Photos from the image-classification dataset "dynamic-hand-gestures-LMHGD-dataset-double-view" in the GitHub repository aviogit/dynamic-hand-gesture-classification-datasets. Its 13 classes are: catching, catching hands up, line gesture, pointing, pointing with hand raised, resting, rotating, scroll finger, shaking, shaking low, shaking raised fist, slicing, zoom gesture.

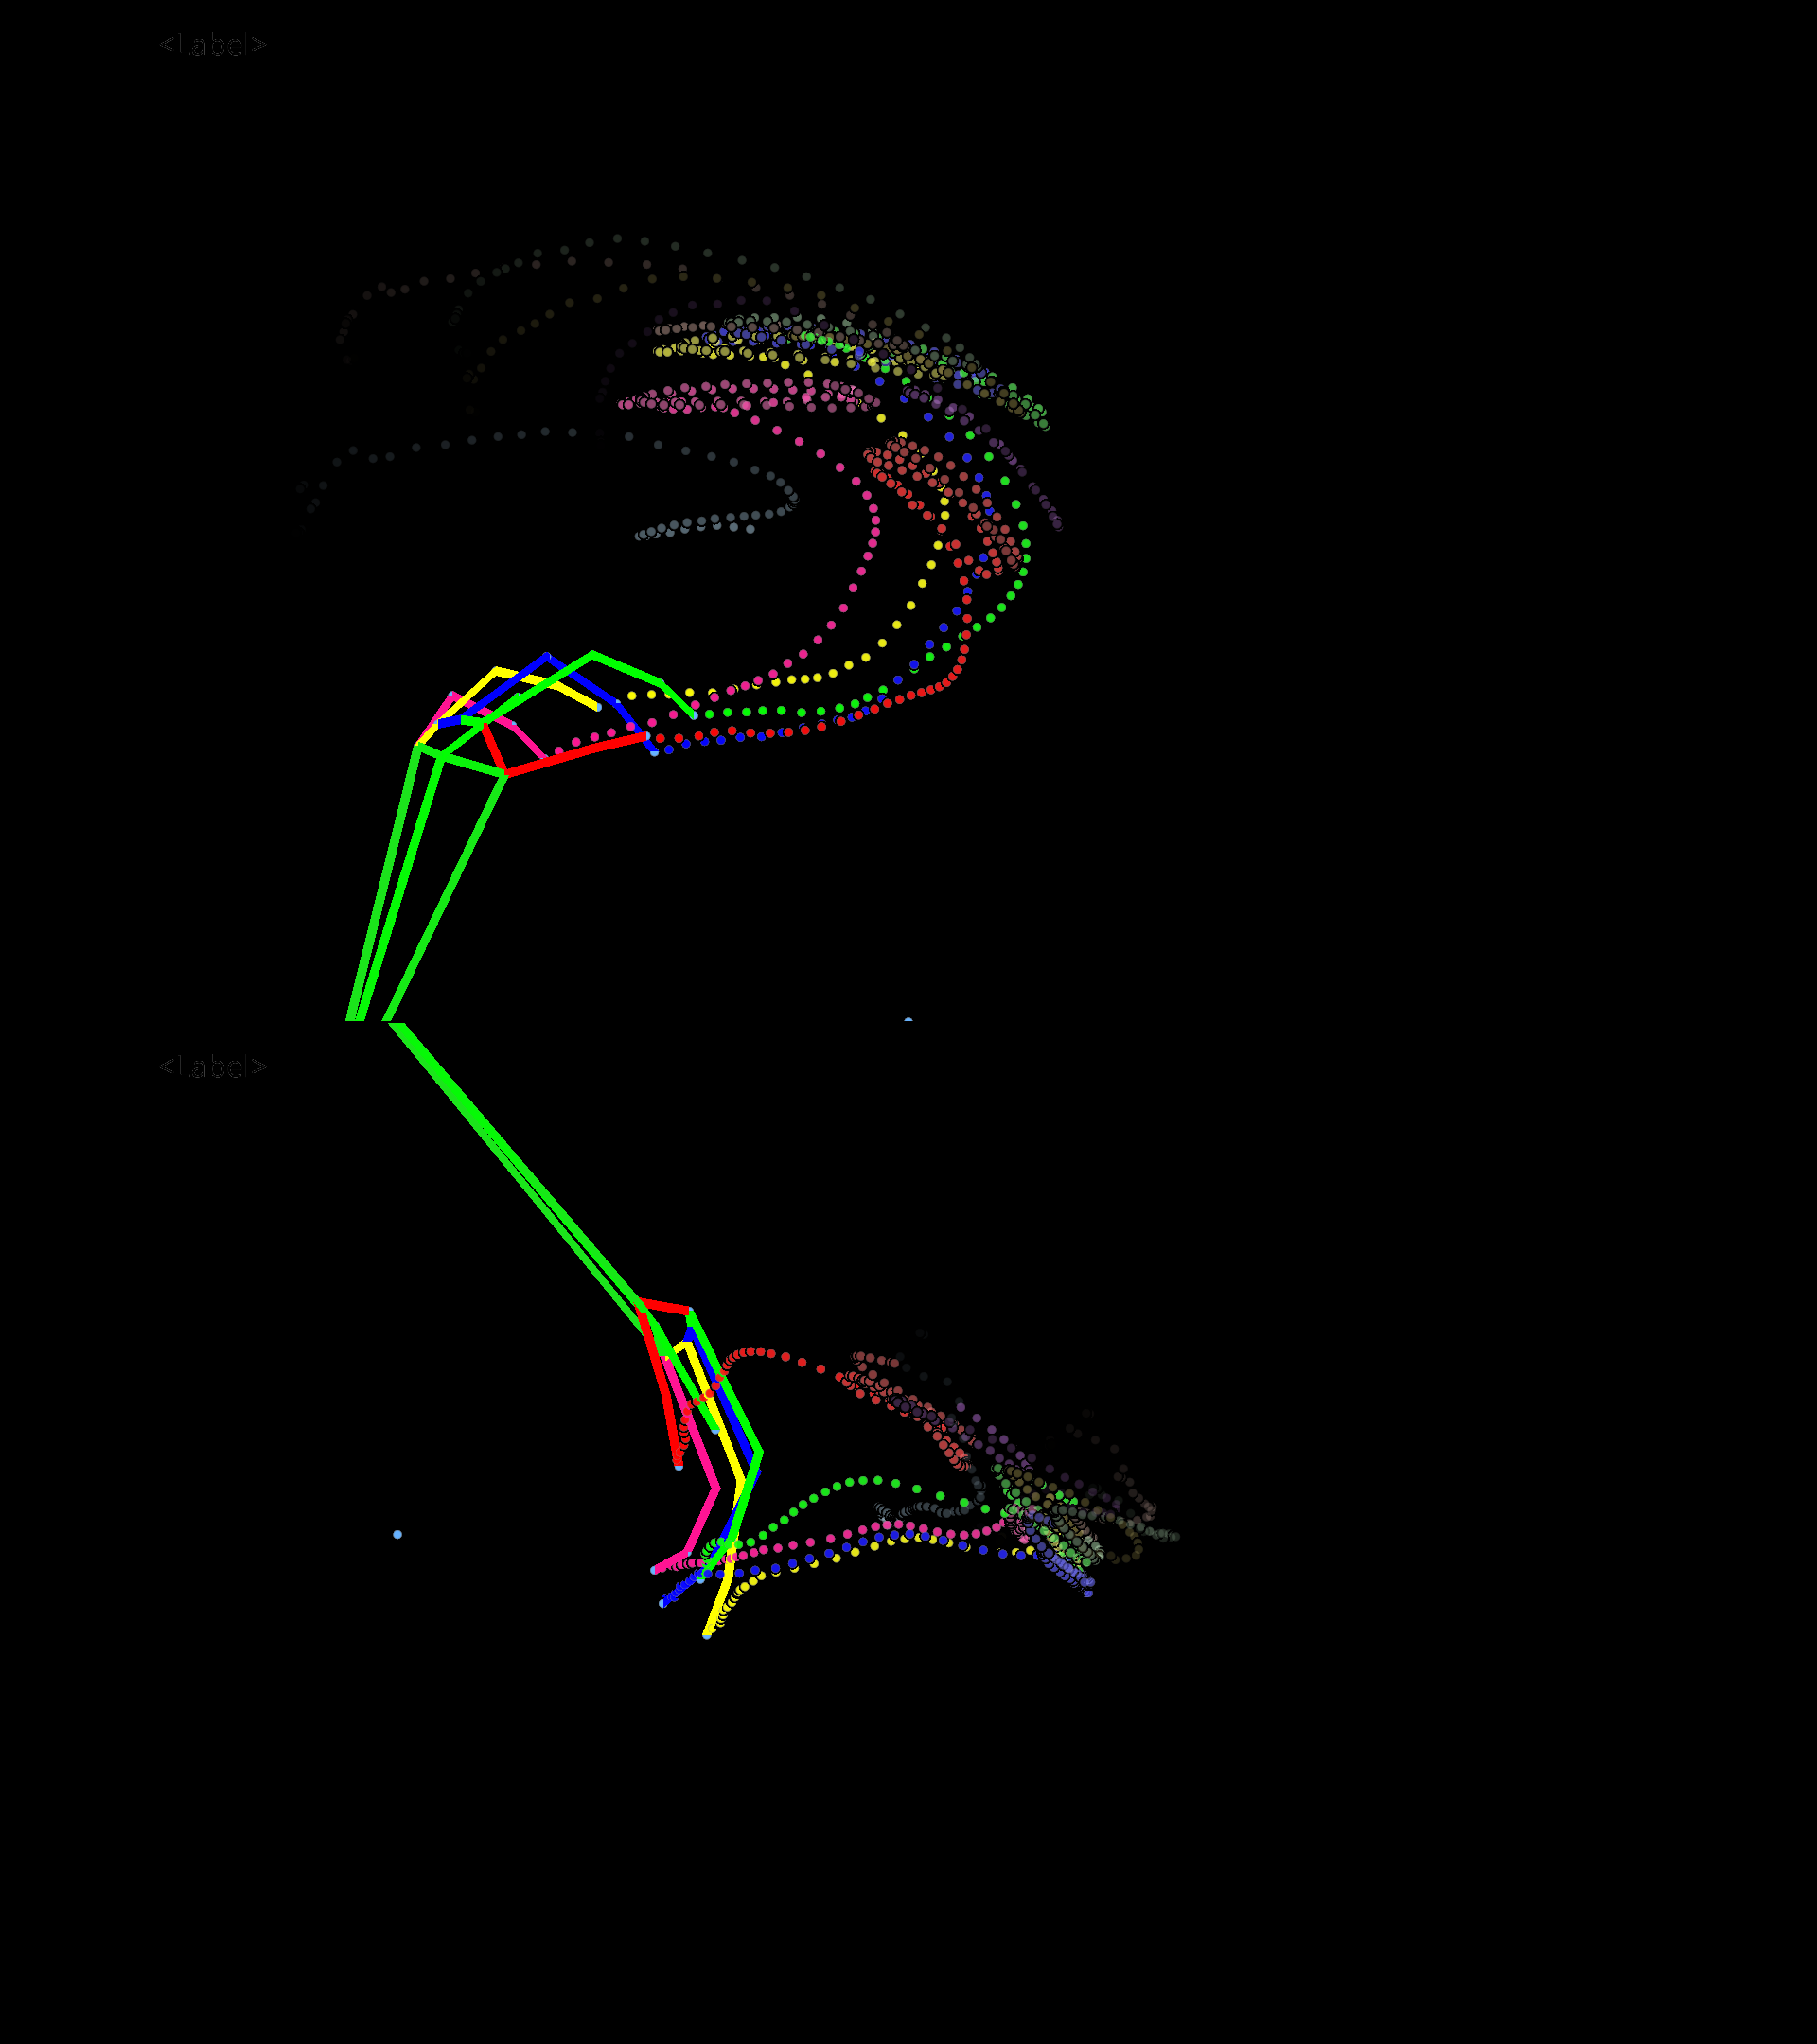
Label: shaking

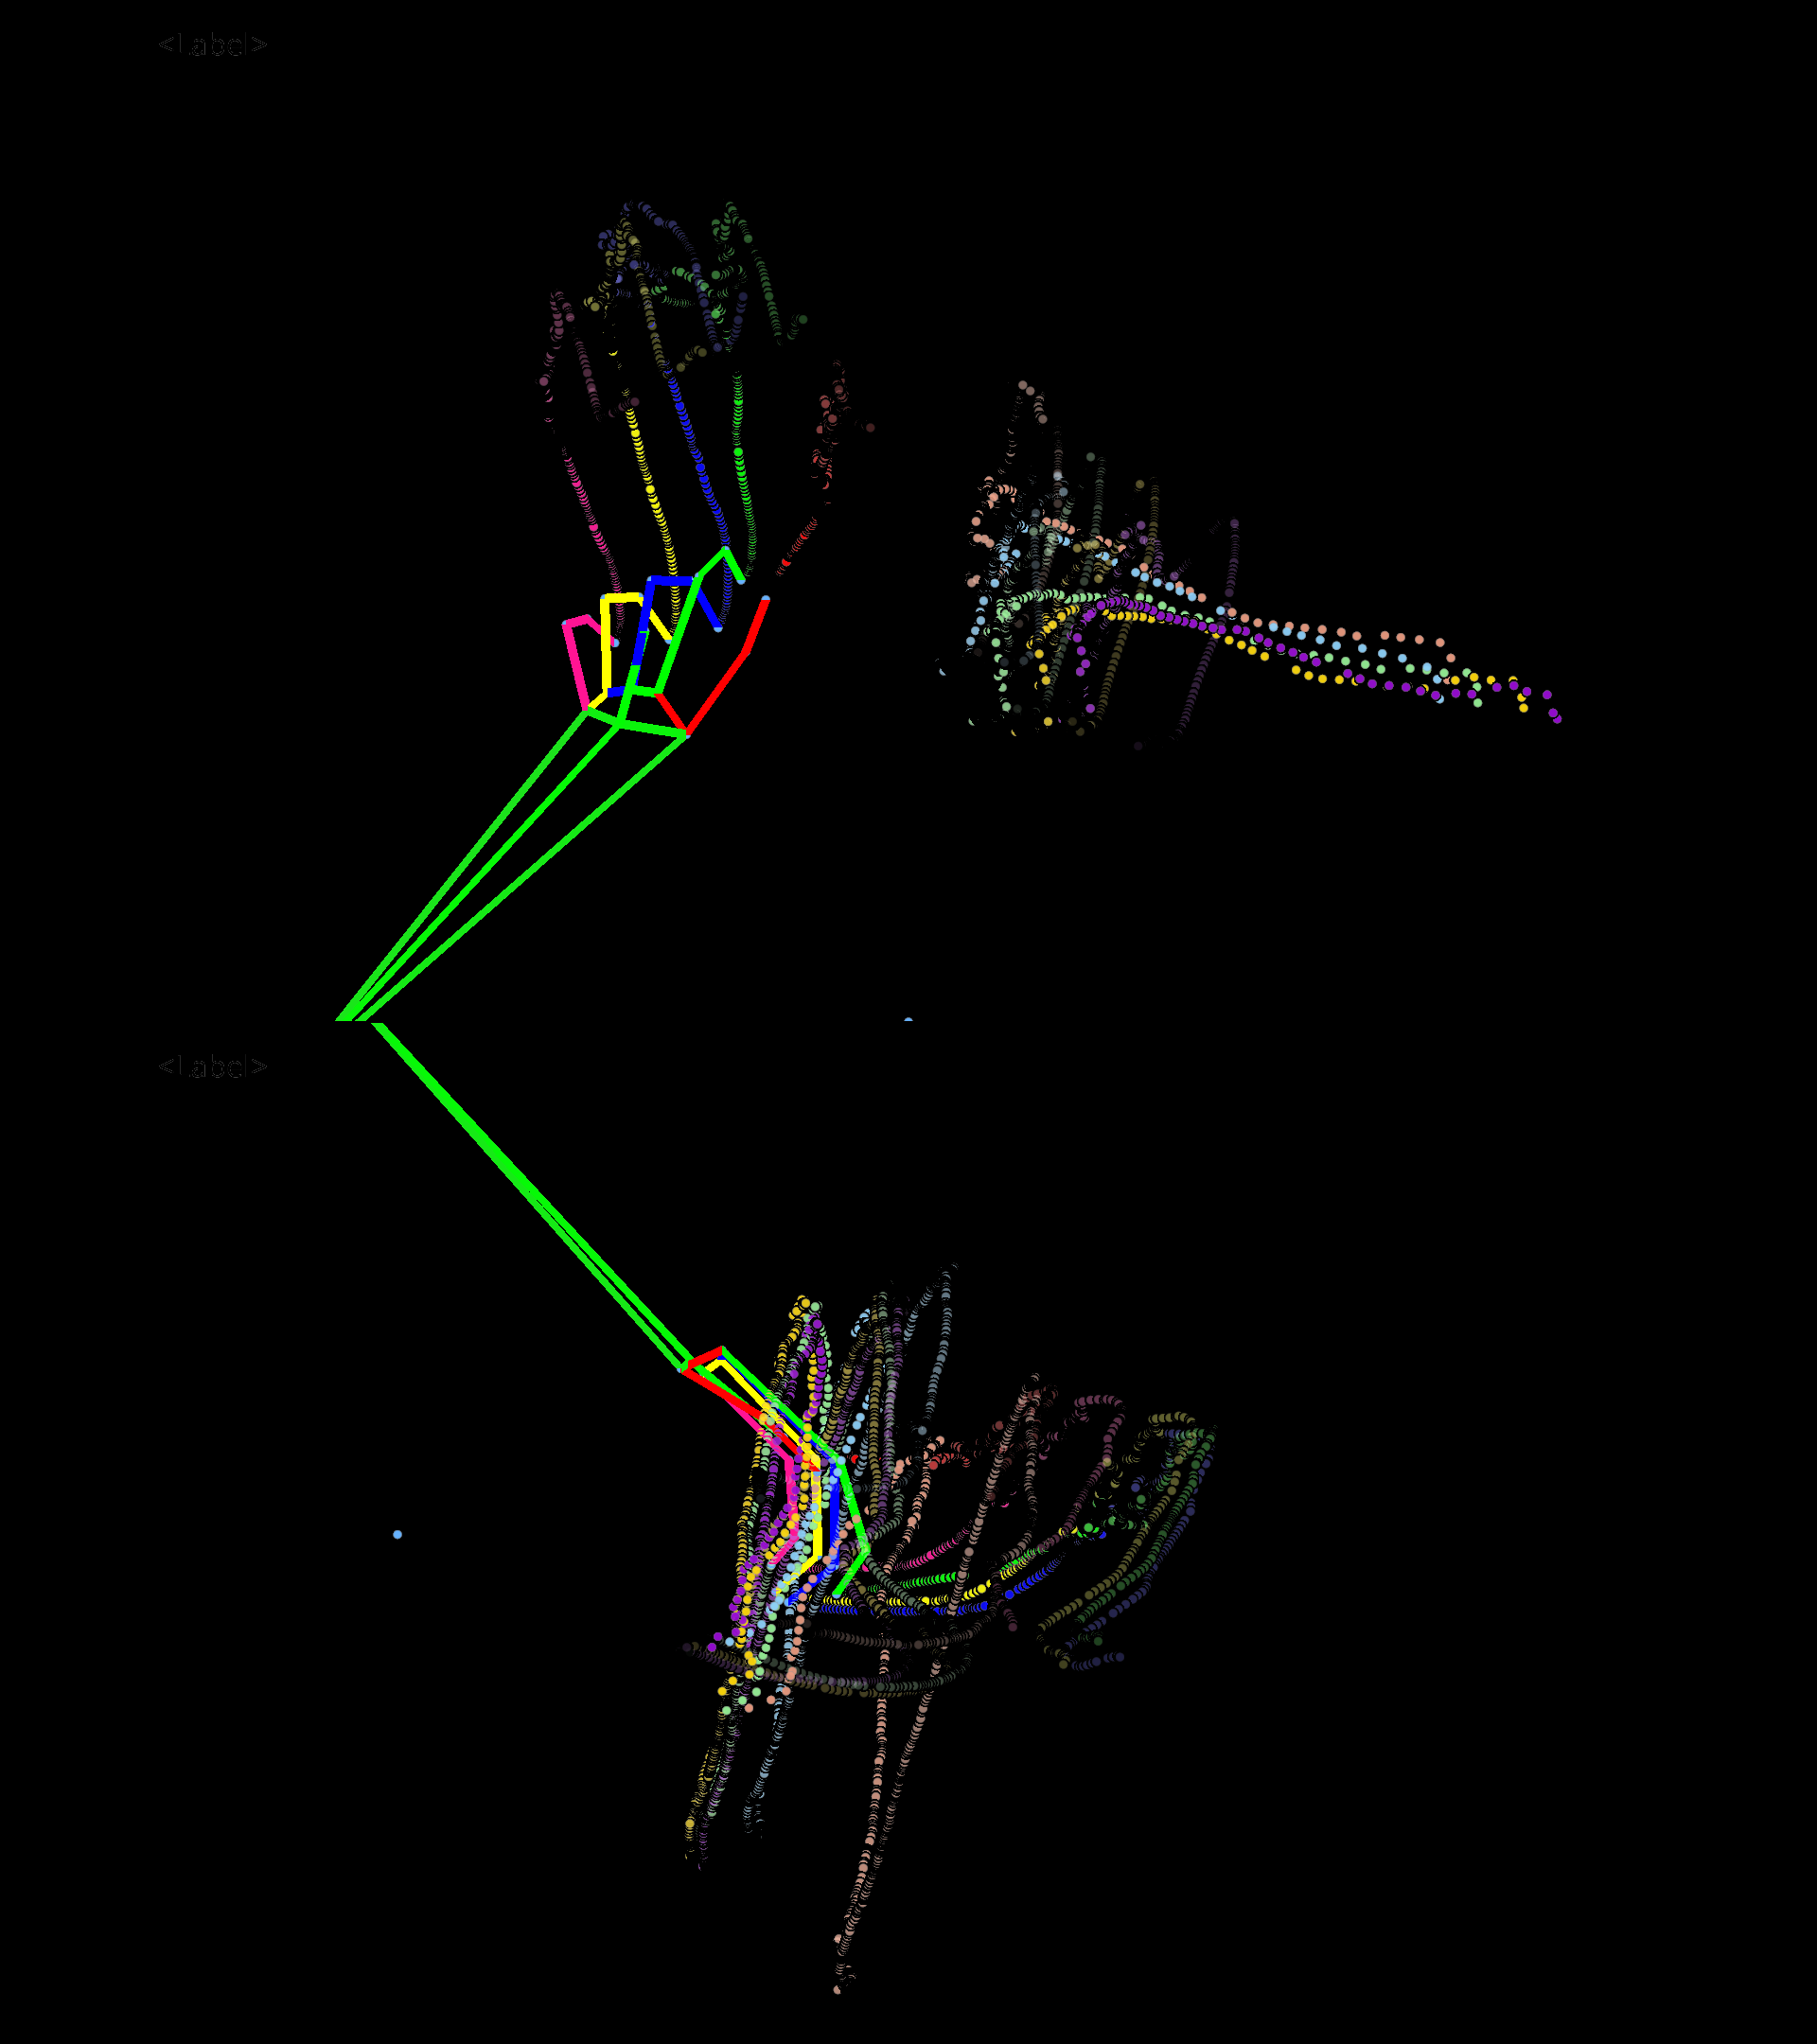
Label: pointing with hand raised

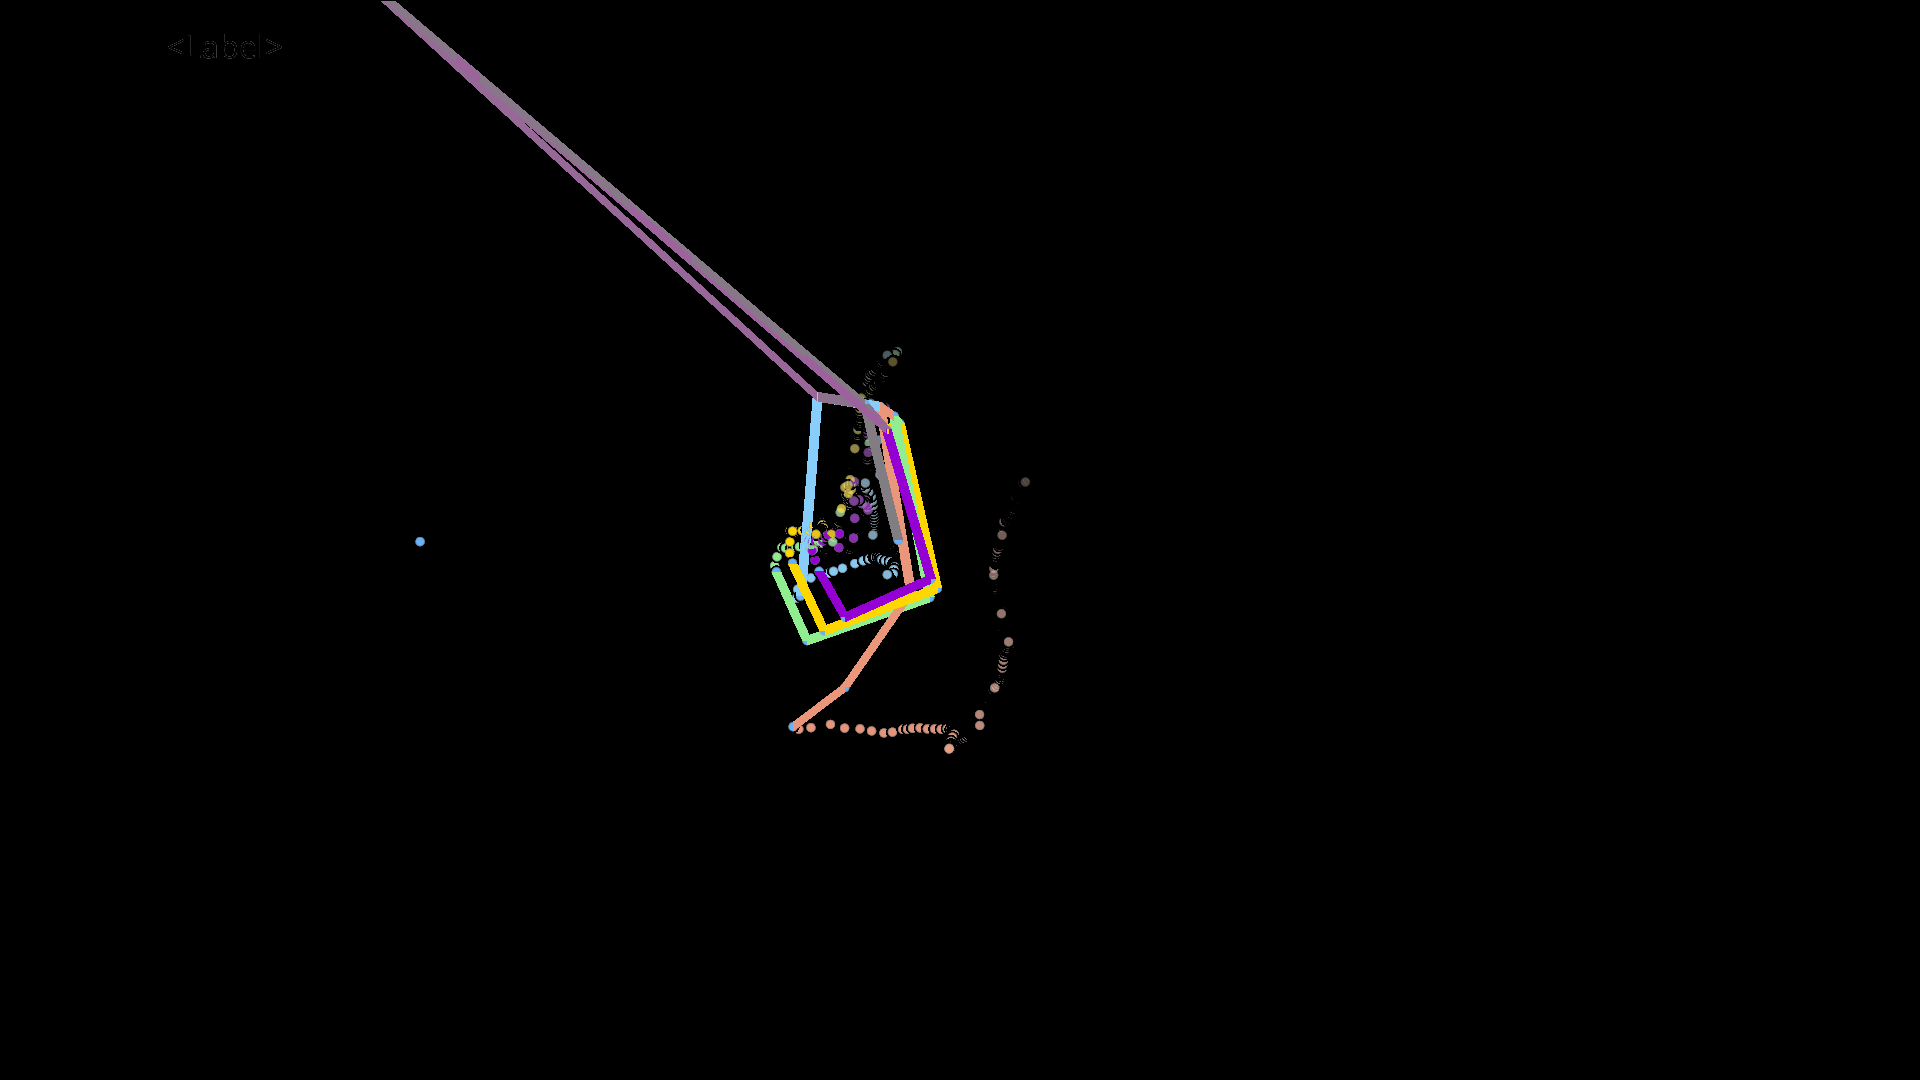
Label: line gesture

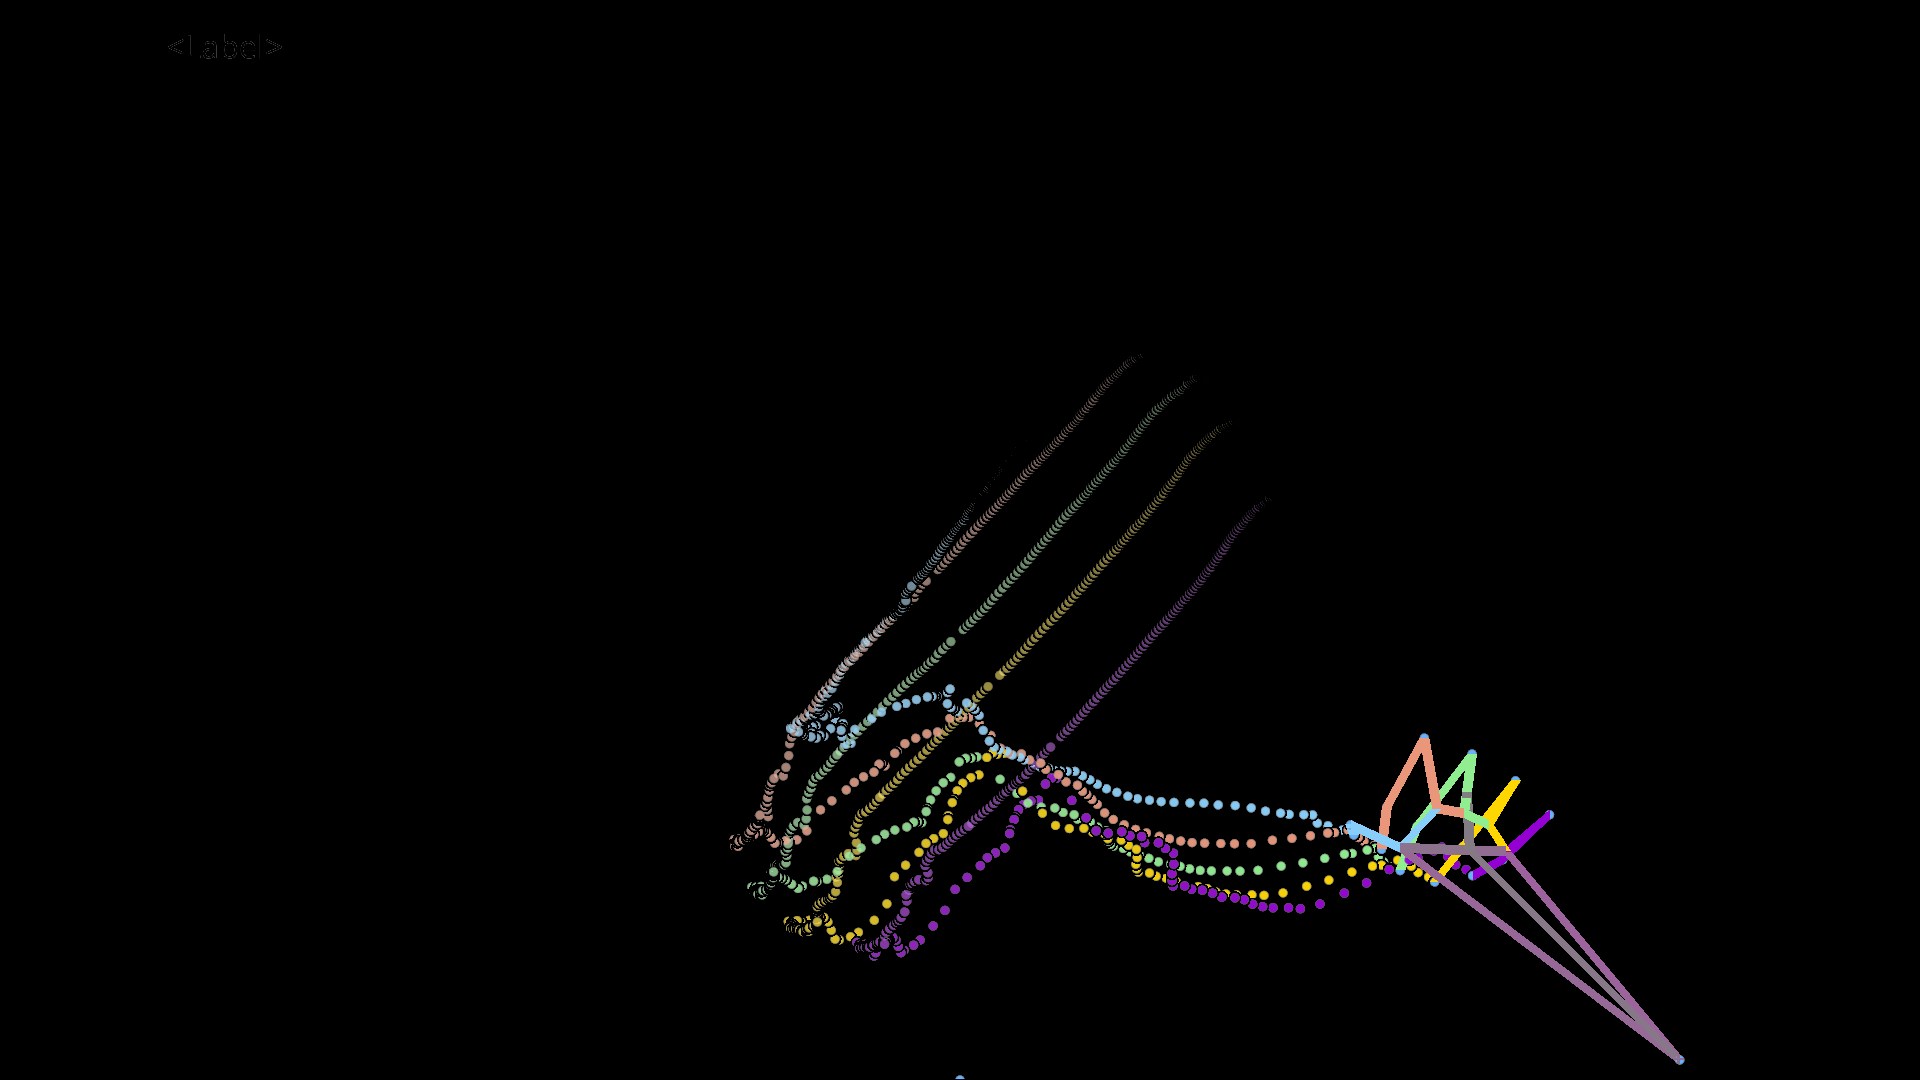
Label: shaking low

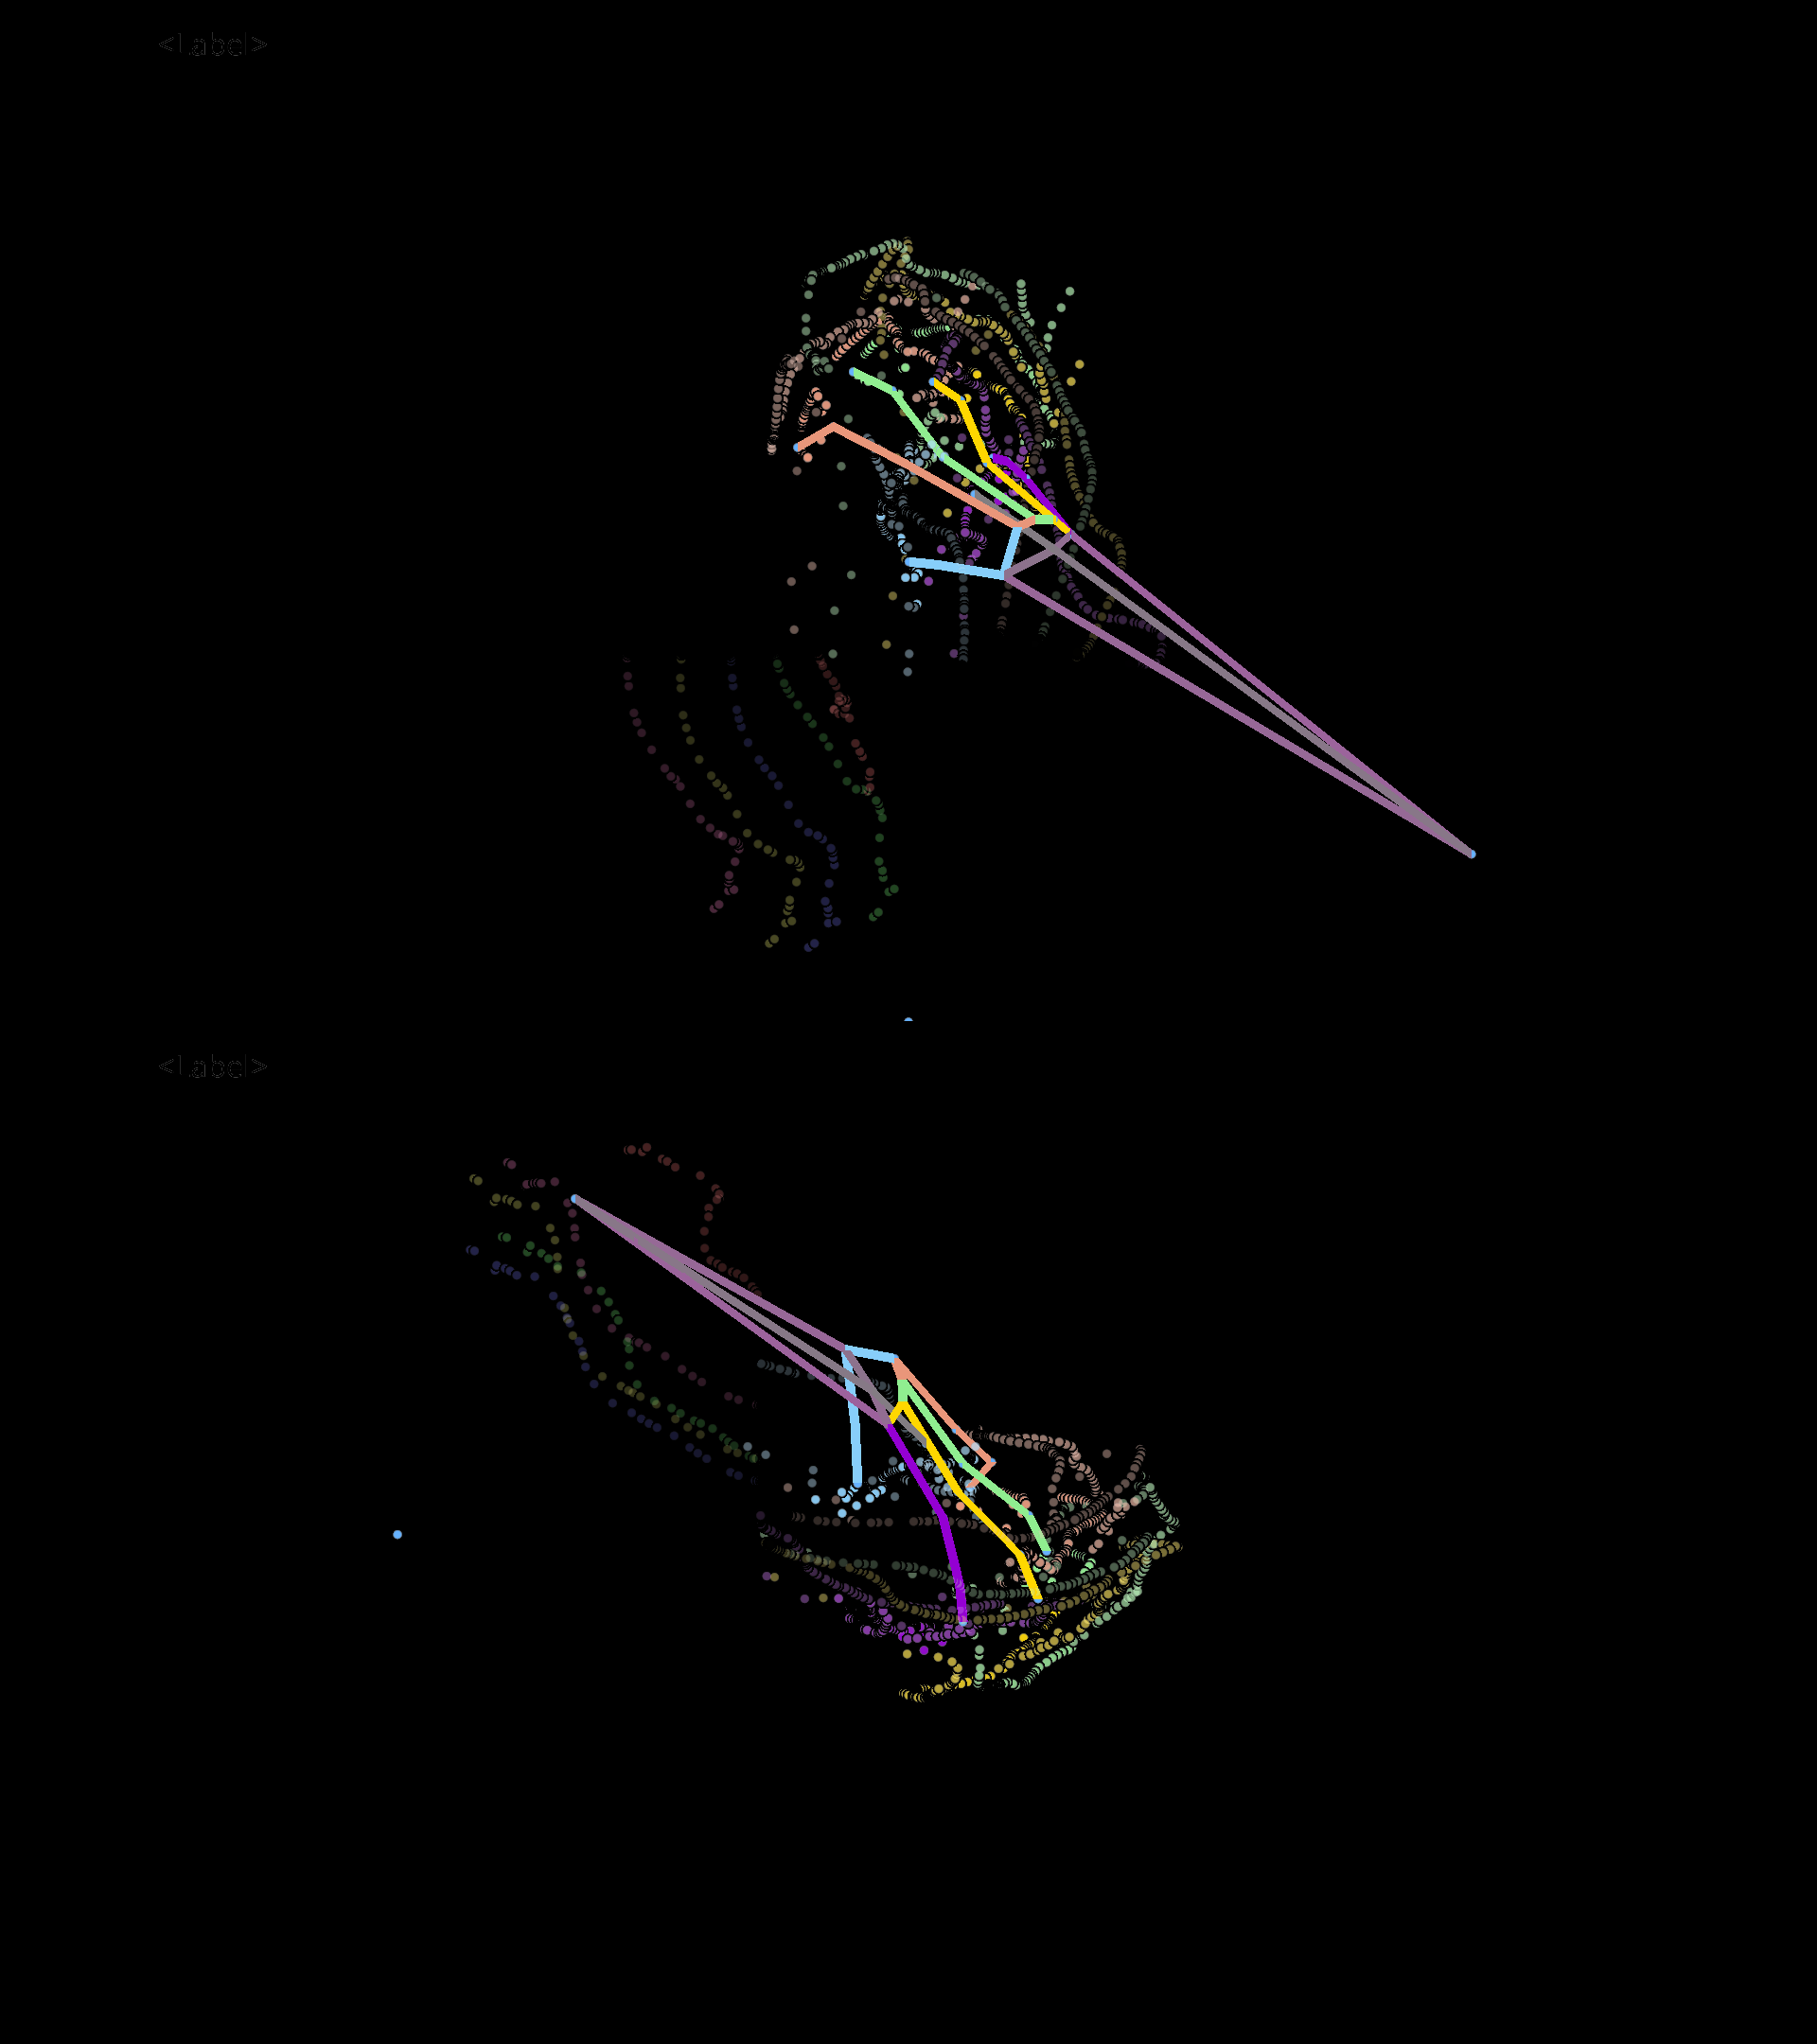
Label: rotating

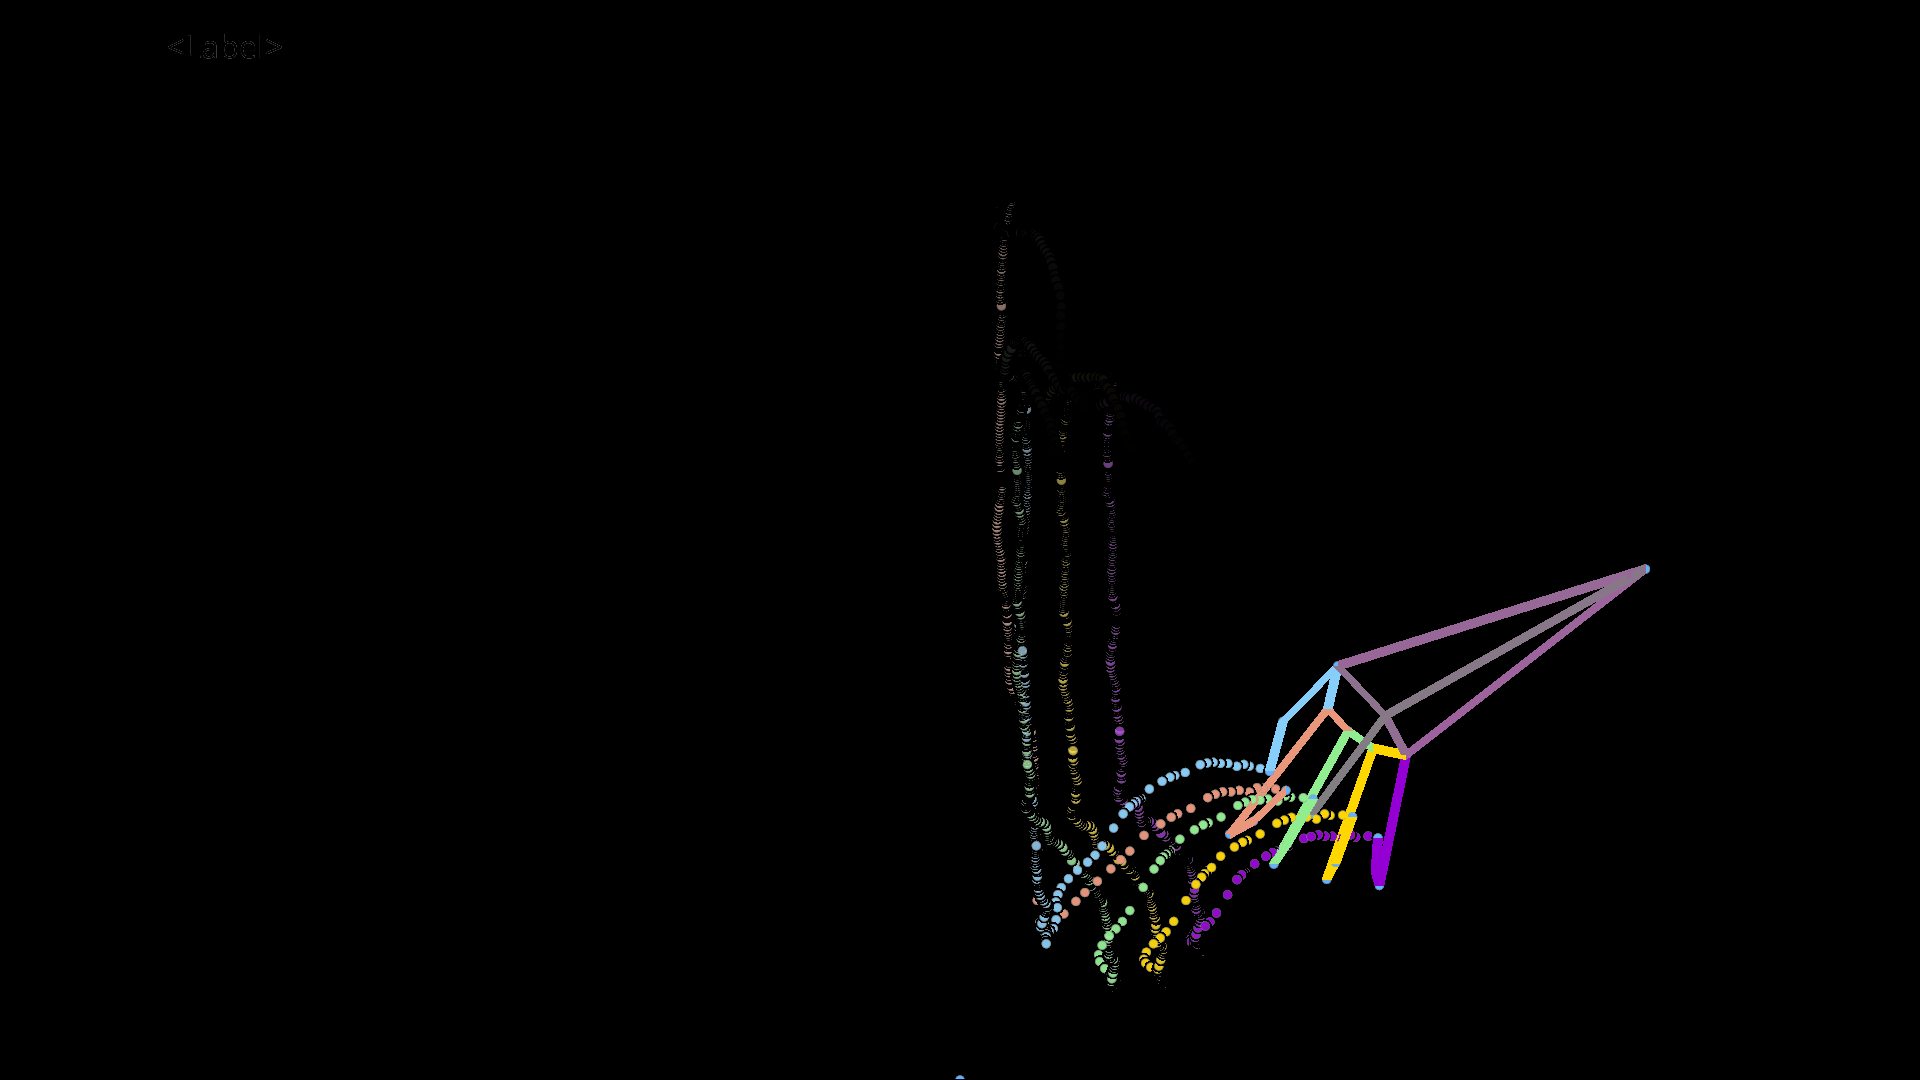
Label: scroll finger
